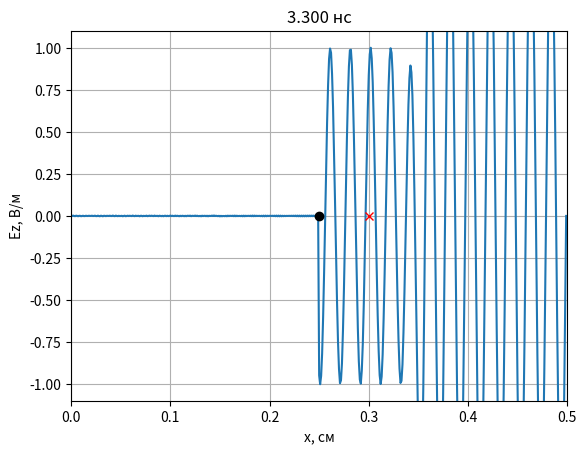
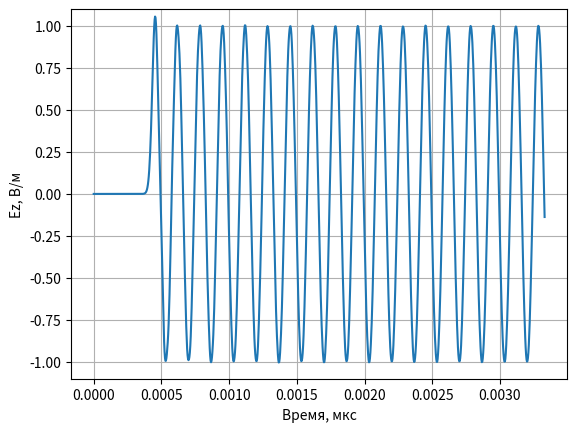
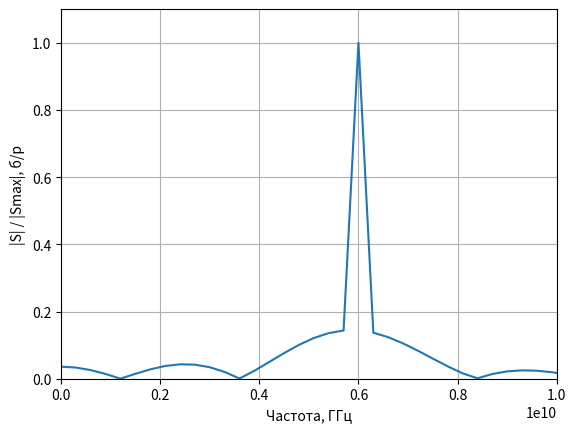

Recreate these plots in Python, in order.
'''
Размер области моделирования 2,5 метров
Диэлектрическая постонная 6
Гармонический сигнал
Слева: ABC 1 порядка
Справа: PEC
'''
import matplotlib.pyplot as plt
import numpy as np
from numpy.fft import fft, fftshift


def Signal(m,q, name):
    if str(name) == 'sin':
        # Параметры сигнала синуса
        N_la = 50
        phi = -2 * np.pi / N_la
        return np.sin(2*np.pi / N_la * (Sc*q - np.sqrt(mu * eps) * m) + phi)
    if str(name) == 'gauss':
        return np.exp(-(((q - m * np.sqrt(eps * mu) / Sc) - 100.0) / 30.0) ** 2)
    if str(name) == 'modgauss':
        N_la = 50
        phi = -2 * np.pi / N_la
        return np.sin(2*np.pi / N_la * (Sc*q - np.sqrt(mu * eps) * m) + phi) * np.exp(-(((q - m * np.sqrt(eps * mu) / Sc) - 100.0) / 30.0) ** 2)
    if str(name) == 'rect':
        return 1 if 0 <= q - m <= 20 else 0

if __name__ == '__main__':
    # Название сигнала
    name_signal = 'sin'
    # Волновое сопротивление свободного пространства
    W0 = 120.0 * np.pi

    # Число Куранта
    Sc = 1.0

    # Размер области в см
    l = 250

    # Время расчета в отсчетах
    maxTime = 1000

    # Размер области моделирования в отсчетах
    maxSize = 500

    # Шаг по пространству
    dx = 1e-3

    # Шаг по времени
    c = 3*10**8
    dt = Sc * dx / c

    # Положение датчика, регистрирующего поле
    probePos = 300

    # Положение источника
    sourcePos = 250

    # Параметры поля
    mu = 1.0
    eps = 6.0

    Ez = np.zeros(maxSize)
    Hy = np.zeros(maxSize - 1)

    oldEzLeft = Ez[1]

    tempLeft = Sc / np.sqrt(mu * eps)
    koeffABCLeft = (tempLeft - 1) / (tempLeft + 1)

    # Поле, зарегистрированное в датчике в зависимости от времени
    probeTimeEz = np.zeros(maxTime)
    probeTimeEz[0] = Ez[probePos]

    # Подготовка к отображению поля в пространстве
    xlist = np.arange(maxSize)

    # Включить интерактивный режим для анимации
    plt.ion()

    # Создание окна для графика
    fig, ax = plt.subplots()

    # Установка отображаемых интервалов по осям
    ax.set_xlim(0, maxSize * dx)
    ax.set_ylim(-1.1, 1.1)

    # Установка меток по осям
    ax.set_xlabel('x, см')
    ax.set_ylabel('Ez, В/м')

    # Включить сетку на графике
    ax.grid()

    # Отобразить поле в начальный момент времени
    line, = ax.plot(xlist * dx, Ez)

    # Отобразить положение источника
    ax.plot(sourcePos * dx, 0, 'ok')

    # Отобразить положение датчика
    ax.plot(probePos * dx, 0, 'xr')

    for q in range(1, maxTime):
        # Расчет компоненты поля H
        Hy = Hy + (Ez[1:] - Ez[:-1]) * Sc / (W0 * mu)
        # Полное поле/ рассеянное поле
        Hy[sourcePos - 1] -= (Sc / W0) * Signal(0, q, name_signal)
        # Граничное условие
        Ez[0] = Ez[1]
        Ez[-1] = 0
        # Расчет компоненты поля E
        Hy_shift = Hy[:-1]
        Ez[1:-1] = Ez[1:-1] + (Hy[1:] - Hy_shift) * Sc * W0 / eps
        # Полное поле/рассеянное поле
        Ez[sourcePos] += (Sc / np.sqrt(eps * mu)) * Signal(-0.5, q + 0.5, name_signal)
        # АВС первого порядка
        Ez[0] = oldEzLeft + koeffABCLeft * (Ez[1] - Ez[0])
        oldEzLeft = Ez[1]

        # Регистрация поля в точке
        probeTimeEz[q] = Ez[probePos]
        if q % 10 == 0:
            plt.title(format(q * dt * 1e9, '.3f') + ' нc')
            line.set_ydata(Ez)
            fig.canvas.draw()
            fig.canvas.flush_events()

    # Отключить интерактивный режим по завершению анимации
    plt.ioff()
    
    # Расчёт спектра сигнала
    EzSpec = fftshift(np.abs(fft(probeTimeEz)))

    # Рассчёт шага частоты
    df = 1.0 / (maxTime * dt)
    # Рассчёт частотной сетки
    freq = np.arange(-maxTime / 2 , maxTime / 2 )*df
    # Оформляем сетку
    tlist = np.arange(0, maxTime * dt, dt) 

    # Отображение сигнала, сохраненного в датчике
    tlist = np.arange(maxTime)
    fig, ax = plt.subplots()
    ax.set_ylim(-1.1, 1.1)
    ax.set_xlabel('Время, мкс')
    ax.set_ylabel('Ez, В/м')
    ax.plot(tlist * dt * 10 ** 6, probeTimeEz)
    ax.grid()
    
    # Спектр сигнала
    fig, ax = plt.subplots()
    ax.plot(freq, EzSpec / np.max(EzSpec))
    ax.set_xlabel('Частота, ГГц')
    ax.set_ylabel('|S| / |Smax|, б/р')
    ax.set_xlim(0, 10e9)
    ax.set_ylim(0, 1.1)
    ax.grid()
    plt.show()
   

